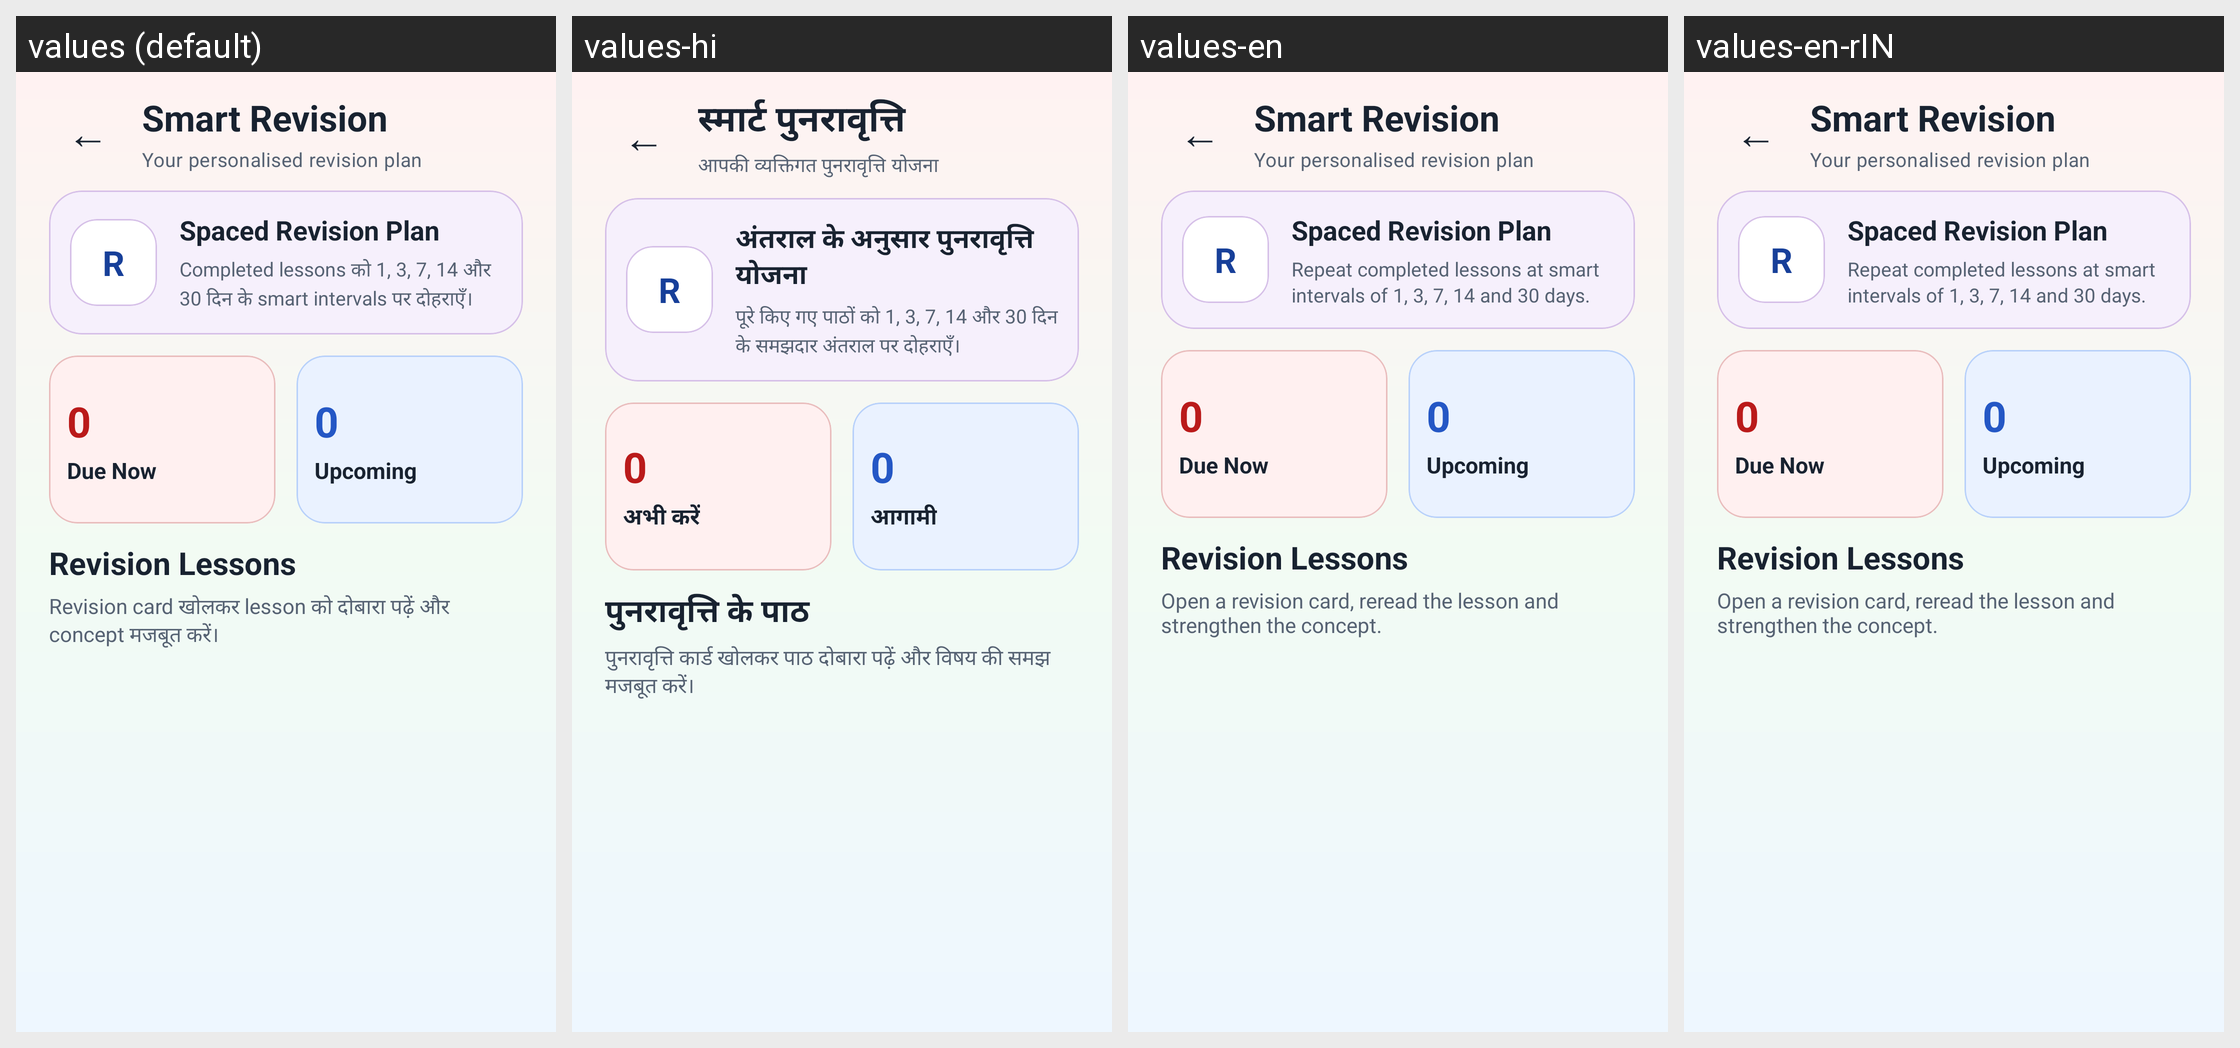

The same Android screen rendered under several of its app's locales, left to right. List the strings drawn on it with the default value and each locale's translation.
Android screen res/layout/activity_revision.xml rendered under 4 locales, left to right: values (default), values-hi, values-en, values-en-rIN. Device: Nexus 5 (rendered at 1080×1920; each locale shown at half size, 540×960, under a caption strip naming it); theme Theme.StudySaathi.
Strings drawn on this screen, with the default value and each locale's value (text and hints the layout hard-codes, and strings that could not be matched under every locale, appear in the picture but are not listed):

smart_revision
  values: Smart Revision
  values-hi: स्मार्ट पुनरावृत्ति
  values-en: Smart Revision  [not translated; the default value is used]
  values-en-rIN: Smart Revision  [not translated; the default value is used]

revision_screen_subtitle
  values: Your personalised revision plan
  values-hi: आपकी व्यक्तिगत पुनरावृत्ति योजना
  values-en: Your personalised revision plan  [not translated; the default value is used]
  values-en-rIN: Your personalised revision plan  [not translated; the default value is used]

spaced_revision_plan
  values: Spaced Revision Plan
  values-hi: अंतराल के अनुसार पुनरावृत्ति योजना
  values-en: Spaced Revision Plan  [not translated; the default value is used]
  values-en-rIN: Spaced Revision Plan  [not translated; the default value is used]

spaced_revision_description
  values: Completed lessons को 1, 3, 7, 14 और 30 दिन के smart intervals पर दोहराएँ।
  values-hi: पूरे किए गए पाठों को 1, 3, 7, 14 और 30 दिन के समझदार अंतराल पर दोहराएँ।
  values-en: Repeat completed lessons at smart intervals of 1, 3, 7, 14 and 30 days.
  values-en-rIN: Repeat completed lessons at smart intervals of 1, 3, 7, 14 and 30 days.  [from values-en]

due_now
  values: Due Now
  values-hi: अभी करें
  values-en: Due Now  [not translated; the default value is used]
  values-en-rIN: Due Now  [not translated; the default value is used]

upcoming_revision
  values: Upcoming
  values-hi: आगामी
  values-en: Upcoming  [not translated; the default value is used]
  values-en-rIN: Upcoming  [not translated; the default value is used]

revision_lessons
  values: Revision Lessons
  values-hi: पुनरावृत्ति के पाठ
  values-en: Revision Lessons  [not translated; the default value is used]
  values-en-rIN: Revision Lessons  [not translated; the default value is used]

revision_lessons_description
  values: Revision card खोलकर lesson को दोबारा पढ़ें और concept मजबूत करें।
  values-hi: पुनरावृत्ति कार्ड खोलकर पाठ दोबारा पढ़ें और विषय की समझ मजबूत करें।
  values-en: Open a revision card, reread the lesson and strengthen the concept.
  values-en-rIN: Open a revision card, reread the lesson and strengthen the concept.  [from values-en]
